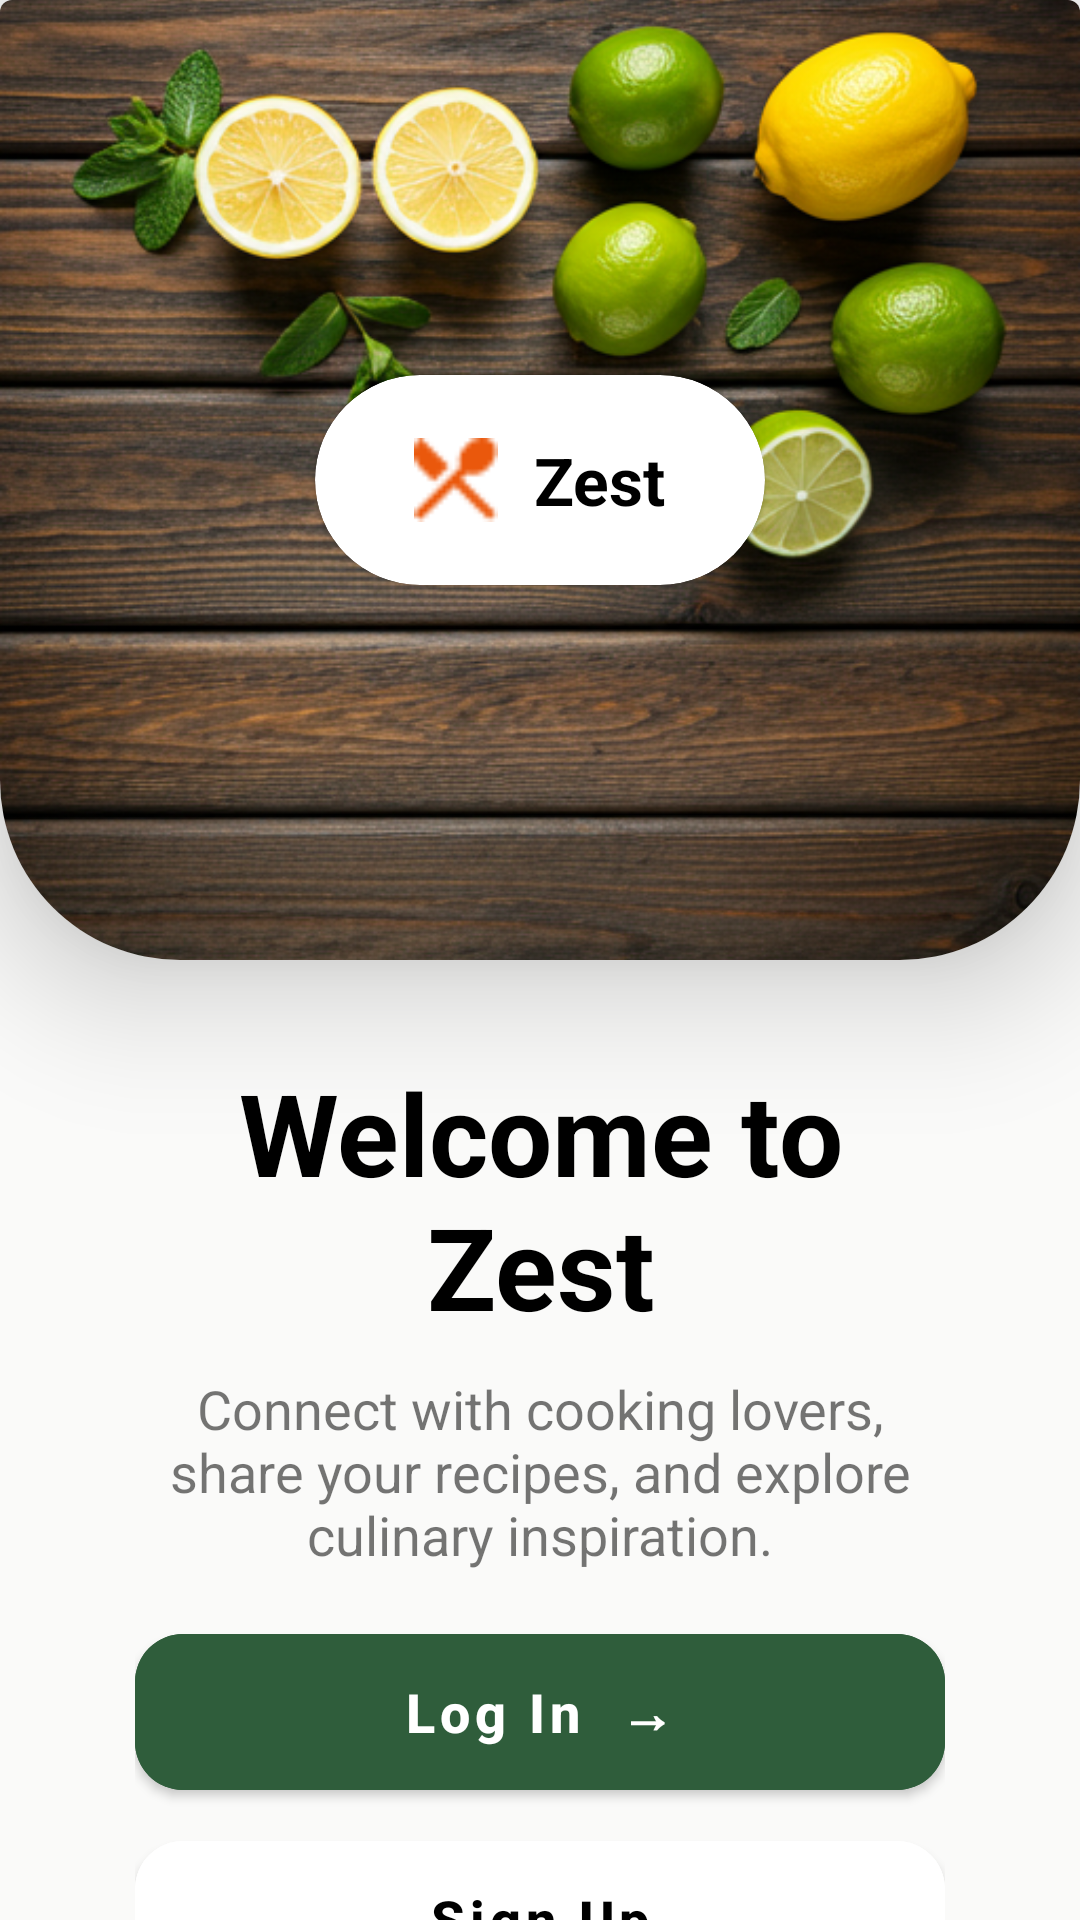

Here is an Android app screen rendered from its layout file. Give the layout XML and the strings, colors and styles it references.
<!-- AndroidManifest.xml: application theme Theme.Zest -->
<!-- res/layout/fragment_welcome.xml -->
<?xml version="1.0" encoding="utf-8"?>
<androidx.constraintlayout.widget.ConstraintLayout
    xmlns:android="http://schemas.android.com/apk/res/android"
    xmlns:app="http://schemas.android.com/apk/res-auto"
    xmlns:tools="http://schemas.android.com/tools"
    android:background="#FAFAF9"
    android:layout_width="match_parent"
    android:layout_height="match_parent">

    <com.google.android.material.card.MaterialCardView
        android:id="@+id/cardSection"
        android:layout_width="0dp"
        android:layout_height="0dp"
        app:layout_constraintTop_toTopOf="parent"
        app:layout_constraintStart_toStartOf="parent"
        app:layout_constraintEnd_toEndOf="parent"
        app:layout_constraintHeight_percent="0.5"
        app:cardElevation="25dp"
        app:cardPreventCornerOverlap="false"
        app:cardUseCompatPadding="false"
        android:clipToOutline="true"
        app:shapeAppearanceOverlay="@style/TopImageShape"
        tools:targetApi="31">

        <com.google.android.material.imageview.ShapeableImageView
            android:layout_width="match_parent"
            android:layout_height="match_parent"
            android:scaleType="centerCrop"
            android:src="@drawable/welcome_background"
            app:layout_constraintEnd_toEndOf="parent"
            app:layout_constraintStart_toStartOf="parent"
            app:layout_constraintTop_toTopOf="parent" />

        <com.google.android.material.card.MaterialCardView
            android:layout_width="150dp"
            android:layout_height="70dp"
            android:layout_gravity="center"
            app:cardCornerRadius="35dp"
            android:clickable="false"
            android:focusable="false">

            <LinearLayout
                android:layout_width="match_parent"
                android:layout_height="match_parent"
                android:orientation="horizontal"
                android:gravity="center"
                android:layout_gravity="center">

                <ImageView
                    android:layout_width="28dp"
                    android:layout_height="28dp"
                    android:src="@drawable/logo"
                    android:layout_marginEnd="12dp"/>

                <TextView
                    android:text="@string/app_name"
                    android:textSize="22sp"
                    android:textStyle="bold"
                    android:textColor="@android:color/black"
                    android:layout_width="wrap_content"
                    android:layout_height="wrap_content"/>

            </LinearLayout>
        </com.google.android.material.card.MaterialCardView>
    </com.google.android.material.card.MaterialCardView>

    <LinearLayout
        android:layout_width="0dp"
        android:layout_height="0dp"
        app:layout_constraintTop_toBottomOf="@id/cardSection"
        app:layout_constraintBottom_toBottomOf="parent"
        app:layout_constraintStart_toStartOf="parent"
        app:layout_constraintEnd_toEndOf="parent"
        app:layout_constraintWidth_percent="0.75"
        app:layout_constraintHorizontal_bias="0.5"
        android:orientation="vertical"
        android:gravity="center_horizontal"
        android:paddingTop="32dp">

        <TextView
            android:text="Welcome to Zest"
            android:textAlignment="center"
            android:textSize="38sp"
            android:textStyle="bold"
            android:textColor="@android:color/black"
            android:layout_width="match_parent"
            android:layout_height="wrap_content"/>

        <TextView
            android:layout_width="match_parent"
            android:layout_height="wrap_content"
            android:text="Connect with cooking lovers, share your recipes, and explore culinary inspiration."
            android:textAlignment="center"
            android:textSize="18sp"
            android:layout_marginVertical="10dp"
            />

        <com.google.android.material.button.MaterialButton
            android:id="@+id/btnLogin"
            android:layout_width="match_parent"
            android:layout_height="64dp"
            android:text="Log In  →"
            android:textSize="18sp"
            android:textAllCaps="false"
            android:textStyle="bold"
            android:textColor="@color/white"
            app:cornerRadius="16dp"
            android:backgroundTint="#2F5D3B"
            android:layout_marginVertical="5dp"
            />

        <com.google.android.material.button.MaterialButton
            android:id="@+id/btnSignup"
            android:layout_width="match_parent"
            android:layout_height="64dp"
            android:backgroundTint="@color/white"
            android:text="Sign Up"
            android:textColor="@color/black"
            android:textAllCaps="false"
            android:textSize="18sp"
            android:textStyle="bold"
            app:cornerRadius="16dp"
            />

    </LinearLayout>

</androidx.constraintlayout.widget.ConstraintLayout>
<!-- resources referenced by this layout -->
<resources>
  <color name="black">#FF000000</color>
  <color name="white">#FFFFFFFF</color>
  <!-- drawable logo: png bitmap (drawable, 495 bytes) -->
  <!-- drawable welcome_background: png bitmap (drawable, 459863 bytes) -->
  <string name="app_name">Zest</string>
  
      //login fragment
  <style name="TopImageShape">
          <item name="cornerSizeBottomLeft">60dp</item>
          <item name="cornerSizeBottomRight">60dp</item>
      </style>
  <style name="Theme.Zest" parent="Theme.MaterialComponents.DayNight.NoActionBar" />
</resources>
